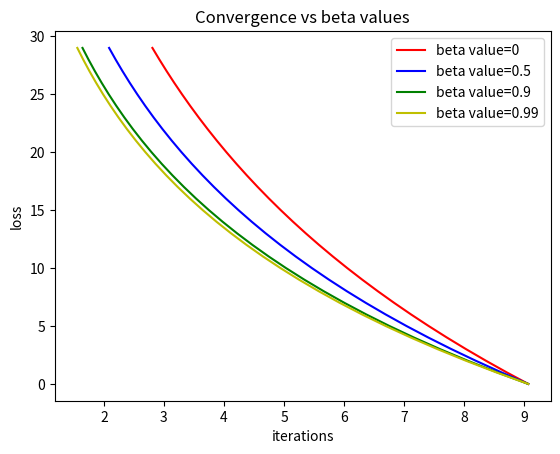

Reproduce this figure in Python.
import numpy as np
import matplotlib.pyplot as plt

beta_arr=[0,0.5,0.9,0.99]
color=['r','b','g','y']

np.random.seed(42)

new_val=np.random.uniform(-12,12)
m_val=np.random.rand()

for i in range(len(beta_arr)):
  x=new_val
  lr=0.01
  epochs=30
  loss_history=[]
  m=m_val

  for epoch in range(epochs):
    loss_history.append(np.mean((x)**2))
    grad=2*x
    m=beta_arr[i]*x+grad
    x-=lr*m

  plt.plot(loss_history,range(epochs),color=color[i],label=f"beta value={beta_arr[i]}")

plt.title("Convergence vs beta values")
plt.xlabel("iterations")
plt.ylabel("loss")
plt.legend()
plt.show()
